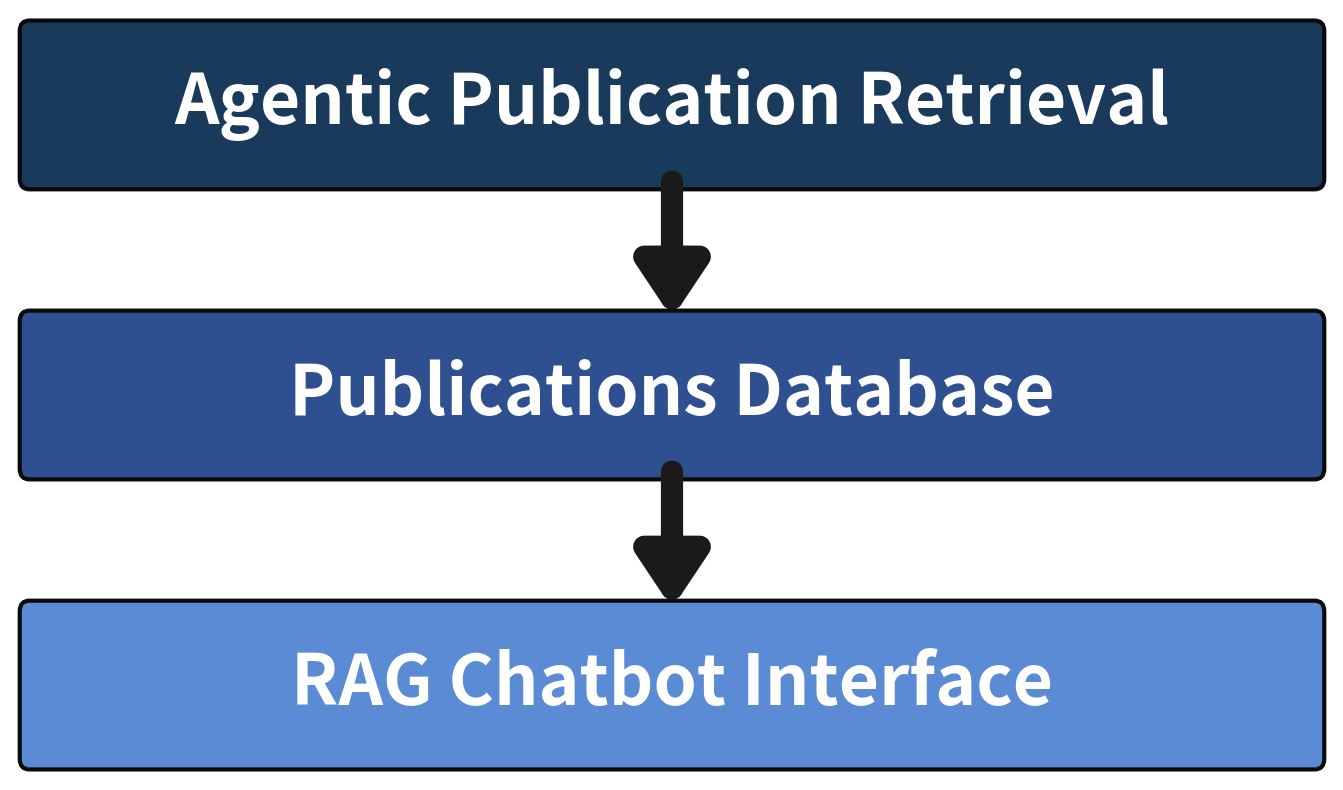

Generate this figure with matplotlib: (Note: this script raises an exception after producing the figure.)
import matplotlib.pyplot as plt
import matplotlib.patches as mpatches

fig, ax = plt.subplots(1, 1, figsize=(13.54, 8))
ax.set_xlim(0.7, 14.3)
ax.set_ylim(0.1, 7.4)
ax.axis('off')

boxes = [
    (6.5, "Agentic Publication Retrieval"),
    (3.75, "Publications Database"),
    (1.0, "RAG Chatbot Interface"),
]

colors = ["#1a3a5c", "#2e5090", "#5b8bd4"]
box_w = 13.2
box_h = 1.4
x_center = 7.5

for (y, label), color in zip(boxes, colors):
    rect = mpatches.FancyBboxPatch(
        (x_center - box_w / 2, y - box_h / 2), box_w, box_h,
        boxstyle="round,pad=0.1",
        facecolor=color, edgecolor="#0a0a0a", linewidth=3
    )
    ax.add_patch(rect)
    ax.text(x_center, y, label,
            ha='center', va='center', fontsize=50, fontweight='bold',
            color='white')

for i in range(len(boxes) - 1):
    y_start = boxes[i][0] - box_h / 2
    y_end = boxes[i + 1][0] + box_h / 2
    ax.annotate('', xy=(x_center, y_end), xytext=(x_center, y_start),
                arrowprops=dict(arrowstyle='-|>,head_length=1.5,head_width=1.0', color='#1a1a1a', lw=16, mutation_scale=20))

fig.patch.set_alpha(0)
plt.tight_layout()
plt.savefig('/home/beams0/MADELINE.MILLER/Desktop/llm-xpcs-eval/assets/methods_diagram.png',
            dpi=200, bbox_inches='tight', transparent=True)
plt.close()
print("Saved methods_diagram.png")
